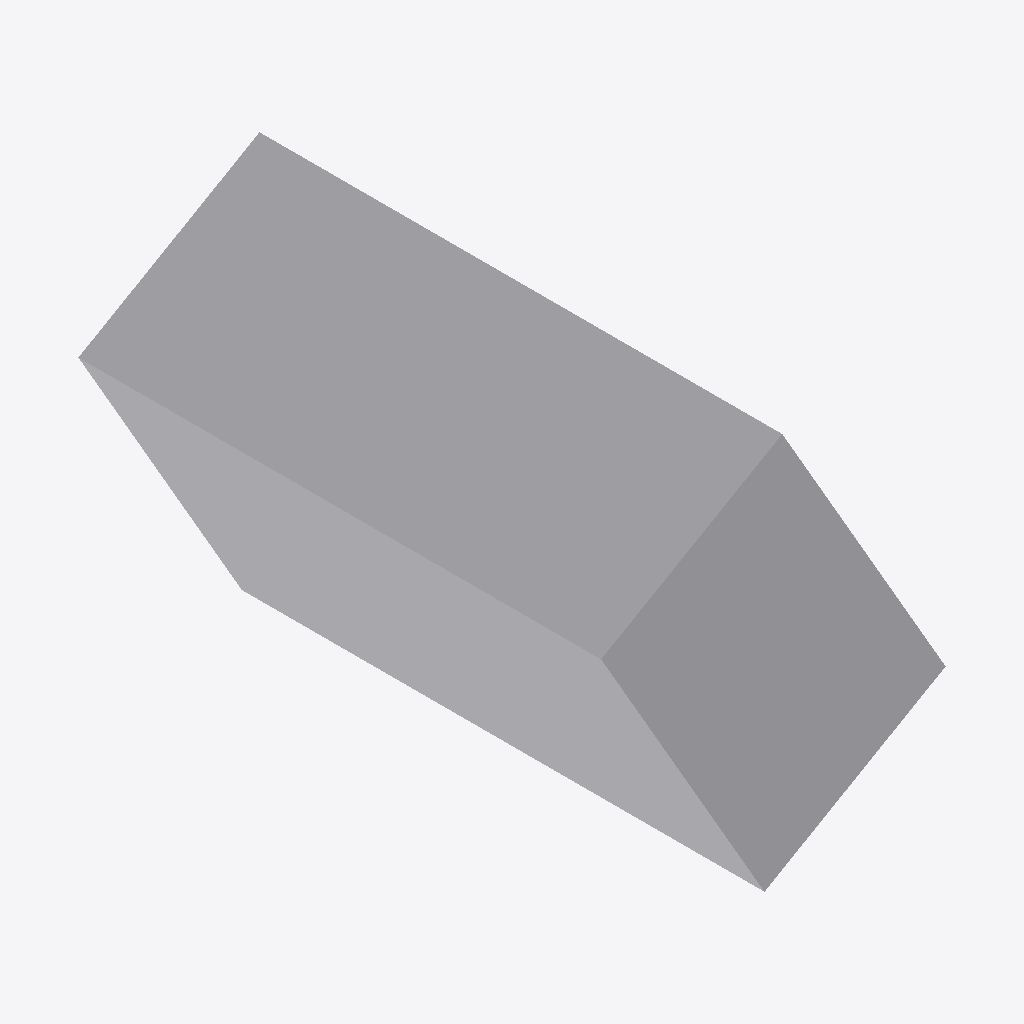
Isometric view of an IFC building model (IFC-SPF (STEP), schema IFC4, length unit millimetre), seen from the south-west, elements coloured by IFC class: 1 other element (light grey).
Extent 0.264 m × 0.400 m × 0.297 m (x, y, z). Elements (1): 1 IfcDuctSegment.

HEADER;
FILE_DESCRIPTION(('GeoIFCNet file'),'');
FILE_NAME('','1995-11-18T09:00:00',('YaMiSo'),('XUT_BIM606'),'ifcopenshell 0.7.0','','None');
FILE_SCHEMA(('IFC4'));
ENDSEC;
DATA;
#1=IFCPROJECT('2MRsDH$5j57w0nR0DdI5Lb',$,'My Project',$,$,$,$,(#65),#45);
#85=IFCSITE('0YfQTIh3D3luR$PpU9gCzA',#84,'My Site',$,$,$,$,$,$,$,$,$,$,$);
#83=IFCDUCTSEGMENT('1PR_j8JU12VPp9Ni80tds8',#51,$,$,$,#94,#82,$,$);
ENDSEC;
